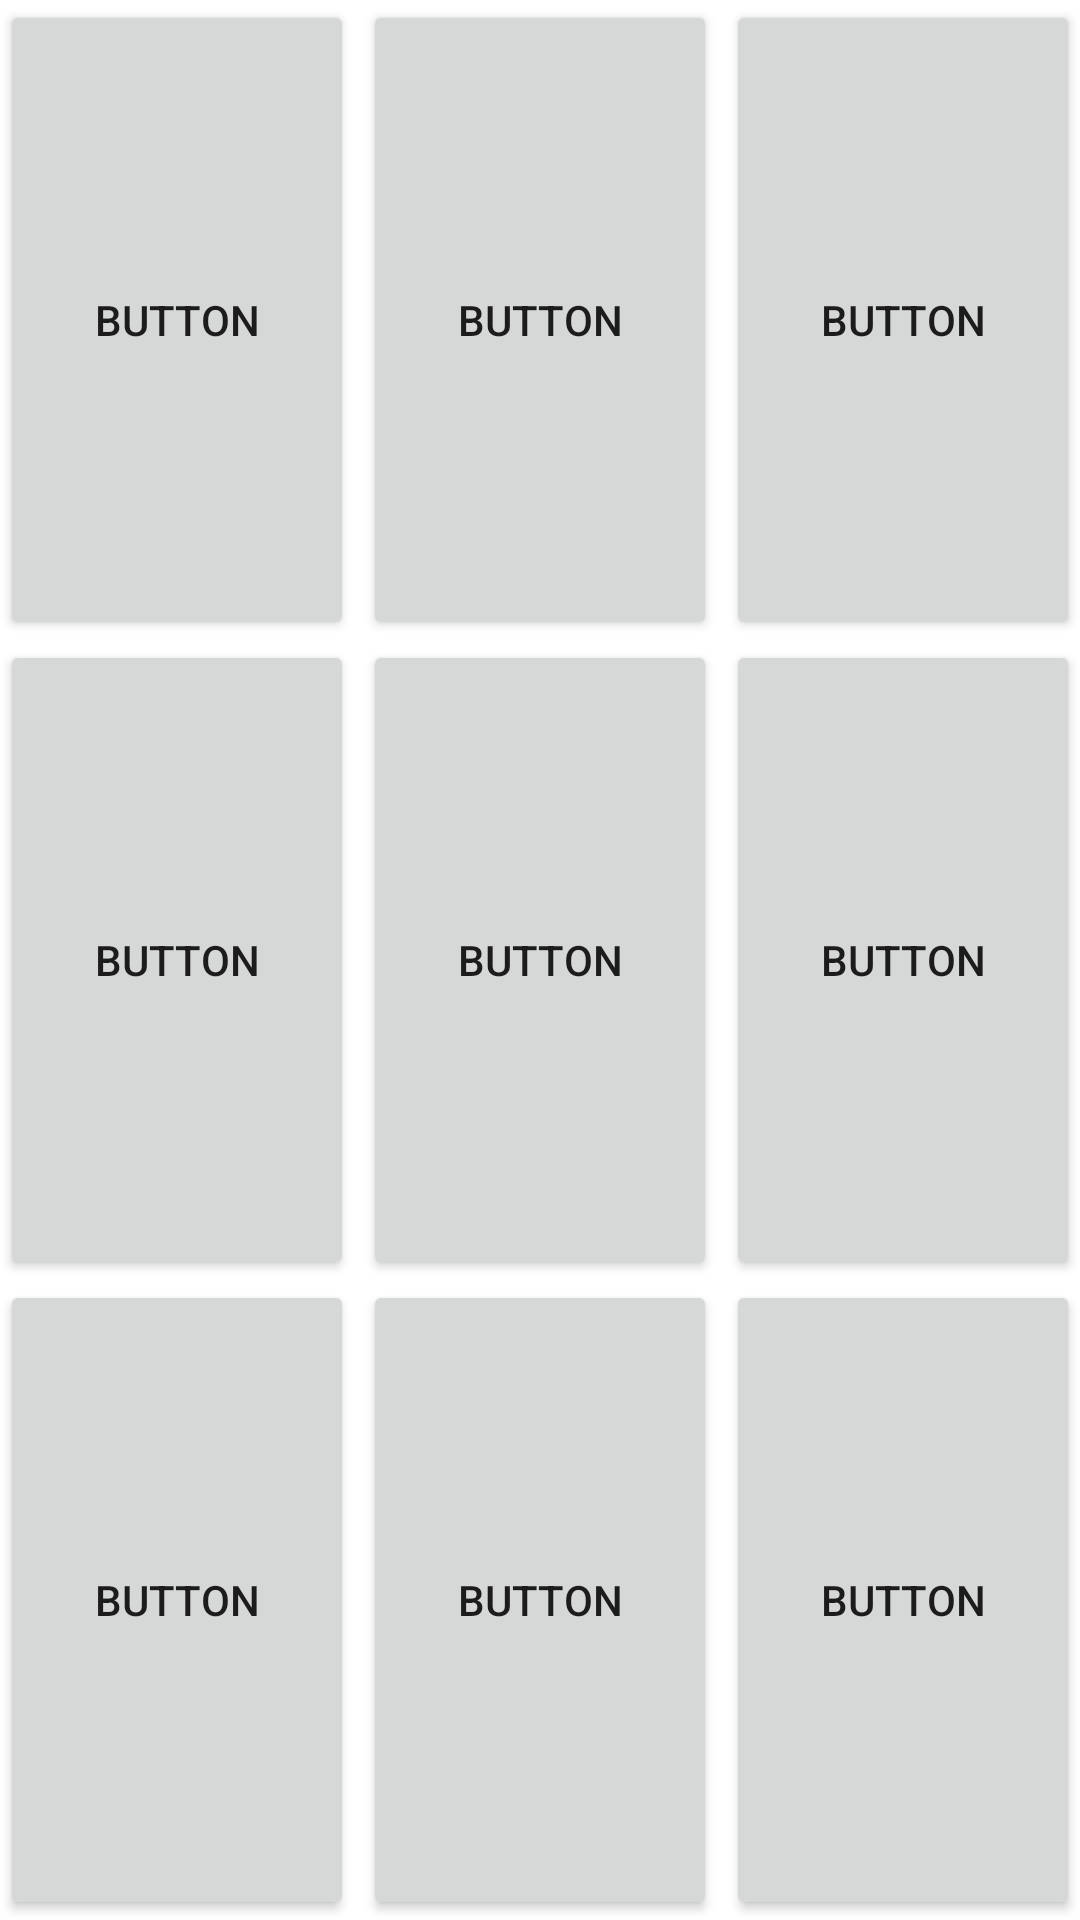

The Android layout XML behind this screen, and the referenced resources:
<!-- AndroidManifest.xml: application theme Theme.AndroidFirst -->
<!-- res/layout/subject3.xml -->
<?xml version="1.0" encoding="utf-8"?>
<LinearLayout xmlns:android="http://schemas.android.com/apk/res/android"
    xmlns:app="http://schemas.android.com/apk/res-auto"
    xmlns:tools="http://schemas.android.com/tools"
    android:layout_width="match_parent"
    android:layout_height="match_parent">

    <androidx.constraintlayout.widget.ConstraintLayout
        android:layout_width="match_parent"
        android:layout_height="match_parent">

        <Button
            android:id="@+id/button13"
            android:layout_width="0dp"
            android:layout_height="0dp"
            android:text="Button"
            app:layout_constraintBottom_toTopOf="@+id/button25"
            app:layout_constraintEnd_toStartOf="@+id/button14"
            app:layout_constraintHorizontal_bias="0.5"
            app:layout_constraintStart_toStartOf="parent"
            app:layout_constraintTop_toTopOf="parent" />

        <Button
            android:id="@+id/button14"
            android:layout_width="0dp"
            android:layout_height="0dp"
            android:layout_marginLeft="3dp"
            android:layout_marginRight="3dp"
            android:text="Button"
            app:layout_constraintBottom_toTopOf="@+id/button26"
            app:layout_constraintEnd_toStartOf="@+id/button15"
            app:layout_constraintHorizontal_bias="0.5"
            app:layout_constraintStart_toEndOf="@+id/button13"
            app:layout_constraintTop_toTopOf="parent" />

        <Button
            android:id="@+id/button15"
            android:layout_width="0dp"
            android:layout_height="0dp"
            android:text="Button"
            app:layout_constraintBottom_toTopOf="@+id/button27"
            app:layout_constraintEnd_toEndOf="parent"
            app:layout_constraintHorizontal_bias="0.5"
            app:layout_constraintStart_toEndOf="@+id/button14"
            app:layout_constraintTop_toTopOf="parent" />

        <Button
            android:id="@+id/button25"
            android:layout_width="0dp"
            android:layout_height="0dp"
            android:text="Button"
            app:layout_constraintBottom_toTopOf="@+id/button28"
            app:layout_constraintEnd_toStartOf="@+id/button26"
            app:layout_constraintHorizontal_bias="0.5"
            app:layout_constraintStart_toStartOf="parent"
            app:layout_constraintTop_toBottomOf="@+id/button13" />

        <Button
            android:id="@+id/button26"
            android:layout_width="0dp"
            android:layout_height="0dp"
            android:layout_marginLeft="3dp"
            android:layout_marginRight="3dp"
            android:text="Button"
            app:layout_constraintBottom_toTopOf="@+id/button29"
            app:layout_constraintEnd_toStartOf="@+id/button27"
            app:layout_constraintHorizontal_bias="0.5"
            app:layout_constraintStart_toEndOf="@+id/button25"
            app:layout_constraintTop_toBottomOf="@+id/button14" />

        <Button
            android:id="@+id/button27"
            android:layout_width="0dp"
            android:layout_height="0dp"
            android:text="Button"
            app:layout_constraintBottom_toTopOf="@+id/button30"
            app:layout_constraintEnd_toEndOf="parent"
            app:layout_constraintHorizontal_bias="0.5"
            app:layout_constraintStart_toEndOf="@+id/button26"
            app:layout_constraintTop_toBottomOf="@+id/button15" />

        <Button
            android:id="@+id/button28"
            android:layout_width="0dp"
            android:layout_height="0dp"
            android:text="Button"
            app:layout_constraintBottom_toBottomOf="parent"
            app:layout_constraintEnd_toStartOf="@+id/button29"
            app:layout_constraintHorizontal_bias="0.5"
            app:layout_constraintStart_toStartOf="parent"
            app:layout_constraintTop_toBottomOf="@+id/button25" />

        <Button
            android:id="@+id/button29"
            android:layout_width="0dp"
            android:layout_height="0dp"
            android:layout_marginLeft="3dp"
            android:layout_marginRight="3dp"
            android:text="Button"
            app:layout_constraintBottom_toBottomOf="parent"
            app:layout_constraintEnd_toStartOf="@+id/button30"
            app:layout_constraintHorizontal_bias="0.5"
            app:layout_constraintStart_toEndOf="@+id/button28"
            app:layout_constraintTop_toBottomOf="@+id/button26" />

        <Button
            android:id="@+id/button30"
            android:layout_width="0dp"
            android:layout_height="0dp"
            android:text="Button"
            app:layout_constraintBottom_toBottomOf="parent"
            app:layout_constraintEnd_toEndOf="parent"
            app:layout_constraintHorizontal_bias="0.5"
            app:layout_constraintStart_toEndOf="@+id/button29"
            app:layout_constraintTop_toBottomOf="@+id/button27" />
    </androidx.constraintlayout.widget.ConstraintLayout>
</LinearLayout>
<!-- resources referenced by this layout -->
<resources>
  <style name="Theme.AndroidFirst" parent="Theme.MaterialComponents.DayNight.DarkActionBar">
          
          <item name="colorPrimary">@color/purple_500</item>
          <item name="colorPrimaryVariant">@color/purple_700</item>
          <item name="colorOnPrimary">@color/white</item>
          
          <item name="colorSecondary">@color/teal_200</item>
          <item name="colorSecondaryVariant">@color/teal_700</item>
          <item name="colorOnSecondary">@color/black</item>
          
          <item name="android:statusBarColor">?attr/colorPrimaryVariant</item>
          
      </style>
  <!-- not gathered from this repository: default colours our renderer supplied (Android Studio template values) -->
  <color name="purple_500">#FF6200EE</color>
  <color name="purple_700">#FF3700B3</color>
  <color name="teal_200">#FF03DAC5</color>
  <color name="teal_700">#FF018786</color>
  <color name="black">#FF000000</color>
  <color name="white">#FFFFFFFF</color>
</resources>
